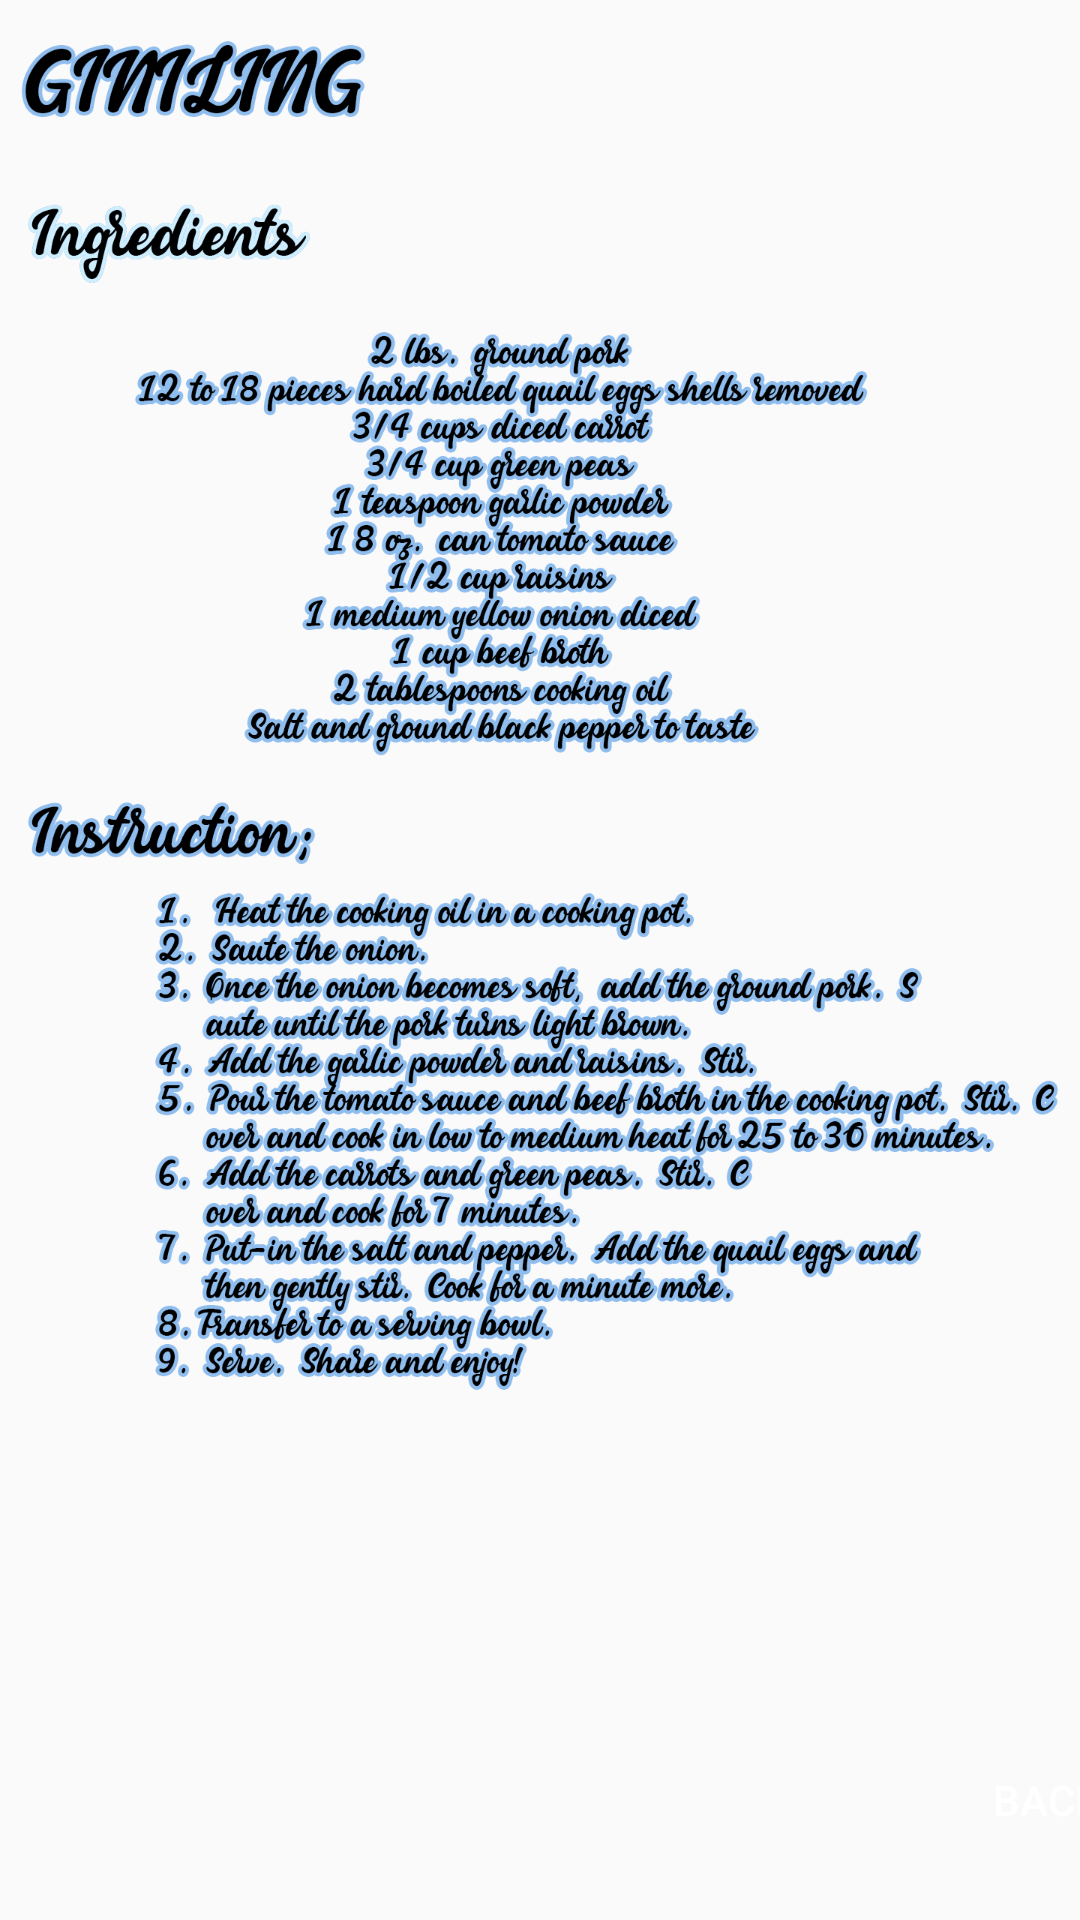

This screen was rendered from an Android layout file. Write that file and the resources it references.
<!-- AndroidManifest.xml: application theme Theme.FooodRecipe -->
<!-- res/layout/activity_giniling.xml -->
<?xml version="1.0" encoding="utf-8"?>
<androidx.constraintlayout.widget.ConstraintLayout xmlns:android="http://schemas.android.com/apk/res/android"
    xmlns:app="http://schemas.android.com/apk/res-auto"
    xmlns:tools="http://schemas.android.com/tools"
    android:layout_width="match_parent"
    android:layout_height="match_parent"
    android:background="@drawable/background1"
    tools:context=".GINILING">


    <Button
        android:id="@+id/giniling1"
        android:layout_width="wrap_content"
        android:layout_height="wrap_content"
        android:layout_marginStart="305dp"
        android:layout_marginLeft="305dp"
        android:layout_marginBottom="16dp"
        android:background="@color/orange"
        android:text="BACK"
        android:textColor="@color/white"
        app:layout_constraintBottom_toBottomOf="parent"
        app:layout_constraintStart_toStartOf="parent" />

    <ImageView
        android:id="@+id/imageView8"
        android:layout_width="wrap_content"
        android:layout_height="wrap_content"
        app:layout_constraintBottom_toBottomOf="parent"
        app:layout_constraintStart_toStartOf="parent"
        app:srcCompat="@drawable/giniling1" />
</androidx.constraintlayout.widget.ConstraintLayout>
<!-- resources referenced by this layout -->
<resources>
  <!-- drawable giniling1: png bitmap (drawable, 425512 bytes) -->
  <style name="Theme.FooodRecipe" parent="Theme.AppCompat.Light.NoActionBar">
          
          <item name="colorPrimary">@color/articlecolor</item>
          <item name="colorPrimaryVariant">@color/article_title</item>
          <item name="colorOnPrimary">@color/white</item>
          
          <item name="colorSecondary">@color/orange</item>
          <item name="colorSecondaryVariant">@color/blueback</item>
          <item name="colorOnSecondary">@color/black</item>
          
          <item name="android:statusBarColor" tools:targetApi="l">?attr/colorPrimaryVariant</item>
          
      </style>
  <!-- not gathered from this repository: default colours our renderer supplied (Android Studio template values) -->
  <color name="black">#FF000000</color>
  <color name="white">#FFFFFFFF</color>
</resources>
